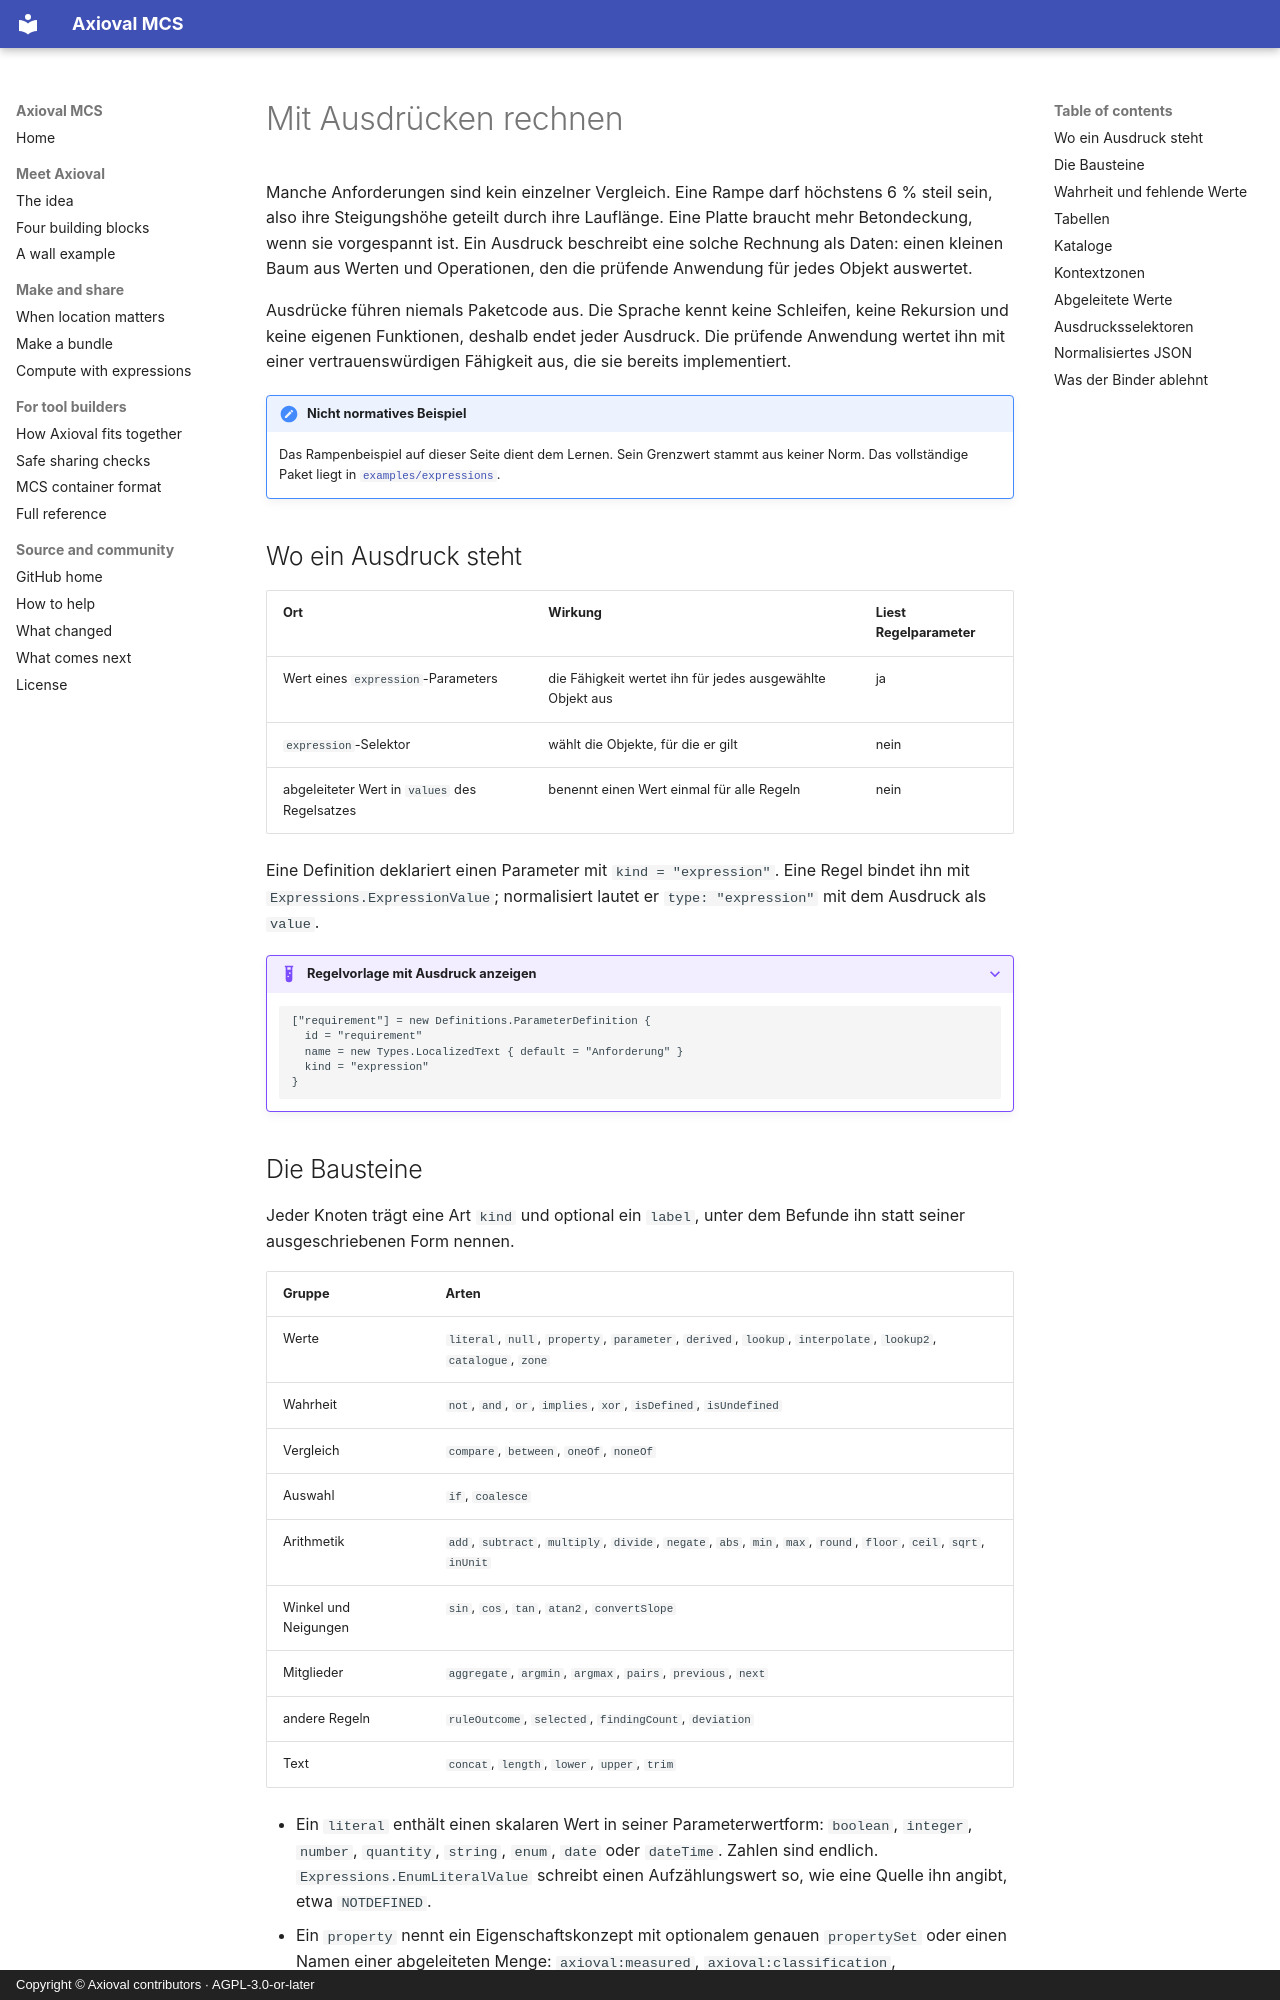

repository: axioval/mcs · page: expressions.de/index.html · generator: mkdocs · copyright: Copyright © Axioval contributors · AGPL-3.0-or-later

# Mit Ausdrücken rechnen

Manche Anforderungen sind kein einzelner Vergleich. Eine Rampe darf höchstens
6 % steil sein, also ihre Steigungshöhe geteilt durch ihre Lauflänge. Eine
Platte braucht mehr Betondeckung, wenn sie vorgespannt ist. Ein Ausdruck
beschreibt eine solche Rechnung als Daten: einen kleinen Baum aus Werten und
Operationen, den die prüfende Anwendung für jedes Objekt auswertet.

Ausdrücke führen niemals Paketcode aus. Die Sprache kennt keine Schleifen, keine
Rekursion und keine eigenen Funktionen, deshalb endet jeder Ausdruck. Die
prüfende Anwendung wertet ihn mit einer vertrauenswürdigen Fähigkeit aus, die
sie bereits implementiert.

!!! note "Nicht normatives Beispiel"
    Das Rampenbeispiel auf dieser Seite dient dem Lernen. Sein Grenzwert stammt
    aus keiner Norm. Das vollständige Paket liegt in
    [`examples/expressions`](https://github.com/axioval/mcs/tree/main/examples/expressions).

## Wo ein Ausdruck steht

| Ort | Wirkung | Liest Regelparameter |
| --- | --- | --- |
| Wert eines `expression`-Parameters | die Fähigkeit wertet ihn für jedes ausgewählte Objekt aus | ja |
| `expression`-Selektor | wählt die Objekte, für die er gilt | nein |
| abgeleiteter Wert in `values` des Regelsatzes | benennt einen Wert einmal für alle Regeln | nein |

Eine Definition deklariert einen Parameter mit `kind = "expression"`. Eine Regel
bindet ihn mit `Expressions.ExpressionValue`; normalisiert lautet er
`type: "expression"` mit dem Ausdruck als `value`.

??? example "Regelvorlage mit Ausdruck anzeigen"
    ```pkl
    ["requirement"] = new Definitions.ParameterDefinition {
      id = "requirement"
      name = new Types.LocalizedText { default = "Anforderung" }
      kind = "expression"
    }
    ```
